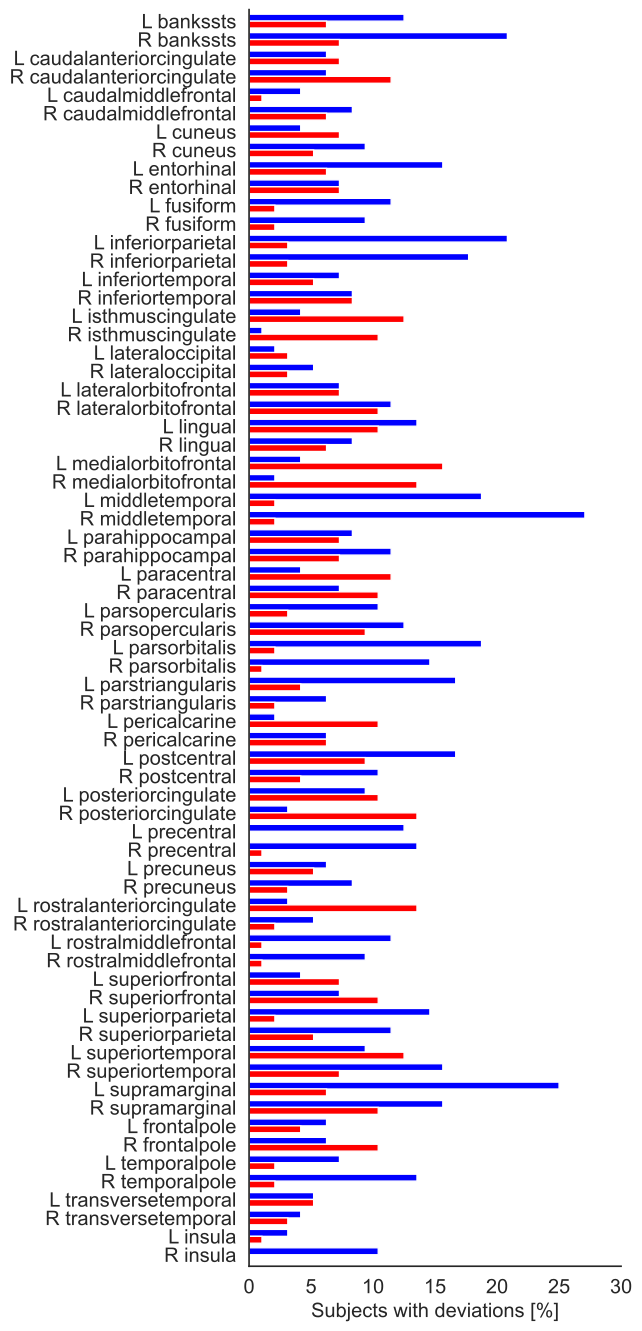

Data behind this chart, as committed beside it:
rois, infranormal_pt, supranormal_pt
Z_L_bankssts, 12.5, 6.25
Z_R_bankssts, 20.83, 7.292
Z_L_caudalanteriorcingulate, 6.25, 7.292
Z_R_caudalanteriorcingulate, 6.25, 11.46
Z_L_caudalmiddlefrontal, 4.167, 1.042
Z_R_caudalmiddlefrontal, 8.333, 6.25
Z_L_cuneus, 4.167, 7.292
Z_R_cuneus, 9.375, 5.208
Z_L_entorhinal, 15.62, 6.25
Z_R_entorhinal, 7.292, 7.292
Z_L_fusiform, 11.46, 2.083
Z_R_fusiform, 9.375, 2.083
Z_L_inferiorparietal, 20.83, 3.125
Z_R_inferiorparietal, 17.71, 3.125
Z_L_inferiortemporal, 7.292, 5.208
Z_R_inferiortemporal, 8.333, 8.333
Z_L_isthmuscingulate, 4.167, 12.5
Z_R_isthmuscingulate, 1.042, 10.42
Z_L_lateraloccipital, 2.083, 3.125
Z_R_lateraloccipital, 5.208, 3.125
Z_L_lateralorbitofrontal, 7.292, 7.292
Z_R_lateralorbitofrontal, 11.46, 10.42
Z_L_lingual, 13.54, 10.42
Z_R_lingual, 8.333, 6.25
Z_L_medialorbitofrontal, 4.167, 15.62
Z_R_medialorbitofrontal, 2.083, 13.54
Z_L_middletemporal, 18.75, 2.083
Z_R_middletemporal, 27.08, 2.083
Z_L_parahippocampal, 8.333, 7.292
Z_R_parahippocampal, 11.46, 7.292
Z_L_paracentral, 4.167, 11.46
Z_R_paracentral, 7.292, 10.42
Z_L_parsopercularis, 10.42, 3.125
Z_R_parsopercularis, 12.5, 9.375
Z_L_parsorbitalis, 18.75, 2.083
Z_R_parsorbitalis, 14.58, 1.042
Z_L_parstriangularis, 16.67, 4.167
Z_R_parstriangularis, 6.25, 2.083
Z_L_pericalcarine, 2.083, 10.42
Z_R_pericalcarine, 6.25, 6.25
Z_L_postcentral, 16.67, 9.375
Z_R_postcentral, 10.42, 4.167
Z_L_posteriorcingulate, 9.375, 10.42
Z_R_posteriorcingulate, 3.125, 13.54
Z_L_precentral, 12.5, 0.0
Z_R_precentral, 13.54, 1.042
Z_L_precuneus, 6.25, 5.208
Z_R_precuneus, 8.333, 3.125
Z_L_rostralanteriorcingulate, 3.125, 13.54
Z_R_rostralanteriorcingulate, 5.208, 2.083
Z_L_rostralmiddlefrontal, 11.46, 1.042
Z_R_rostralmiddlefrontal, 9.375, 1.042
Z_L_superiorfrontal, 4.167, 7.292
Z_R_superiorfrontal, 7.292, 10.42
Z_L_superiorparietal, 14.58, 2.083
Z_R_superiorparietal, 11.46, 5.208
Z_L_superiortemporal, 9.375, 12.5
Z_R_superiortemporal, 15.62, 7.292
Z_L_supramarginal, 25.0, 6.25
Z_R_supramarginal, 15.62, 10.42
... 8 more rows
